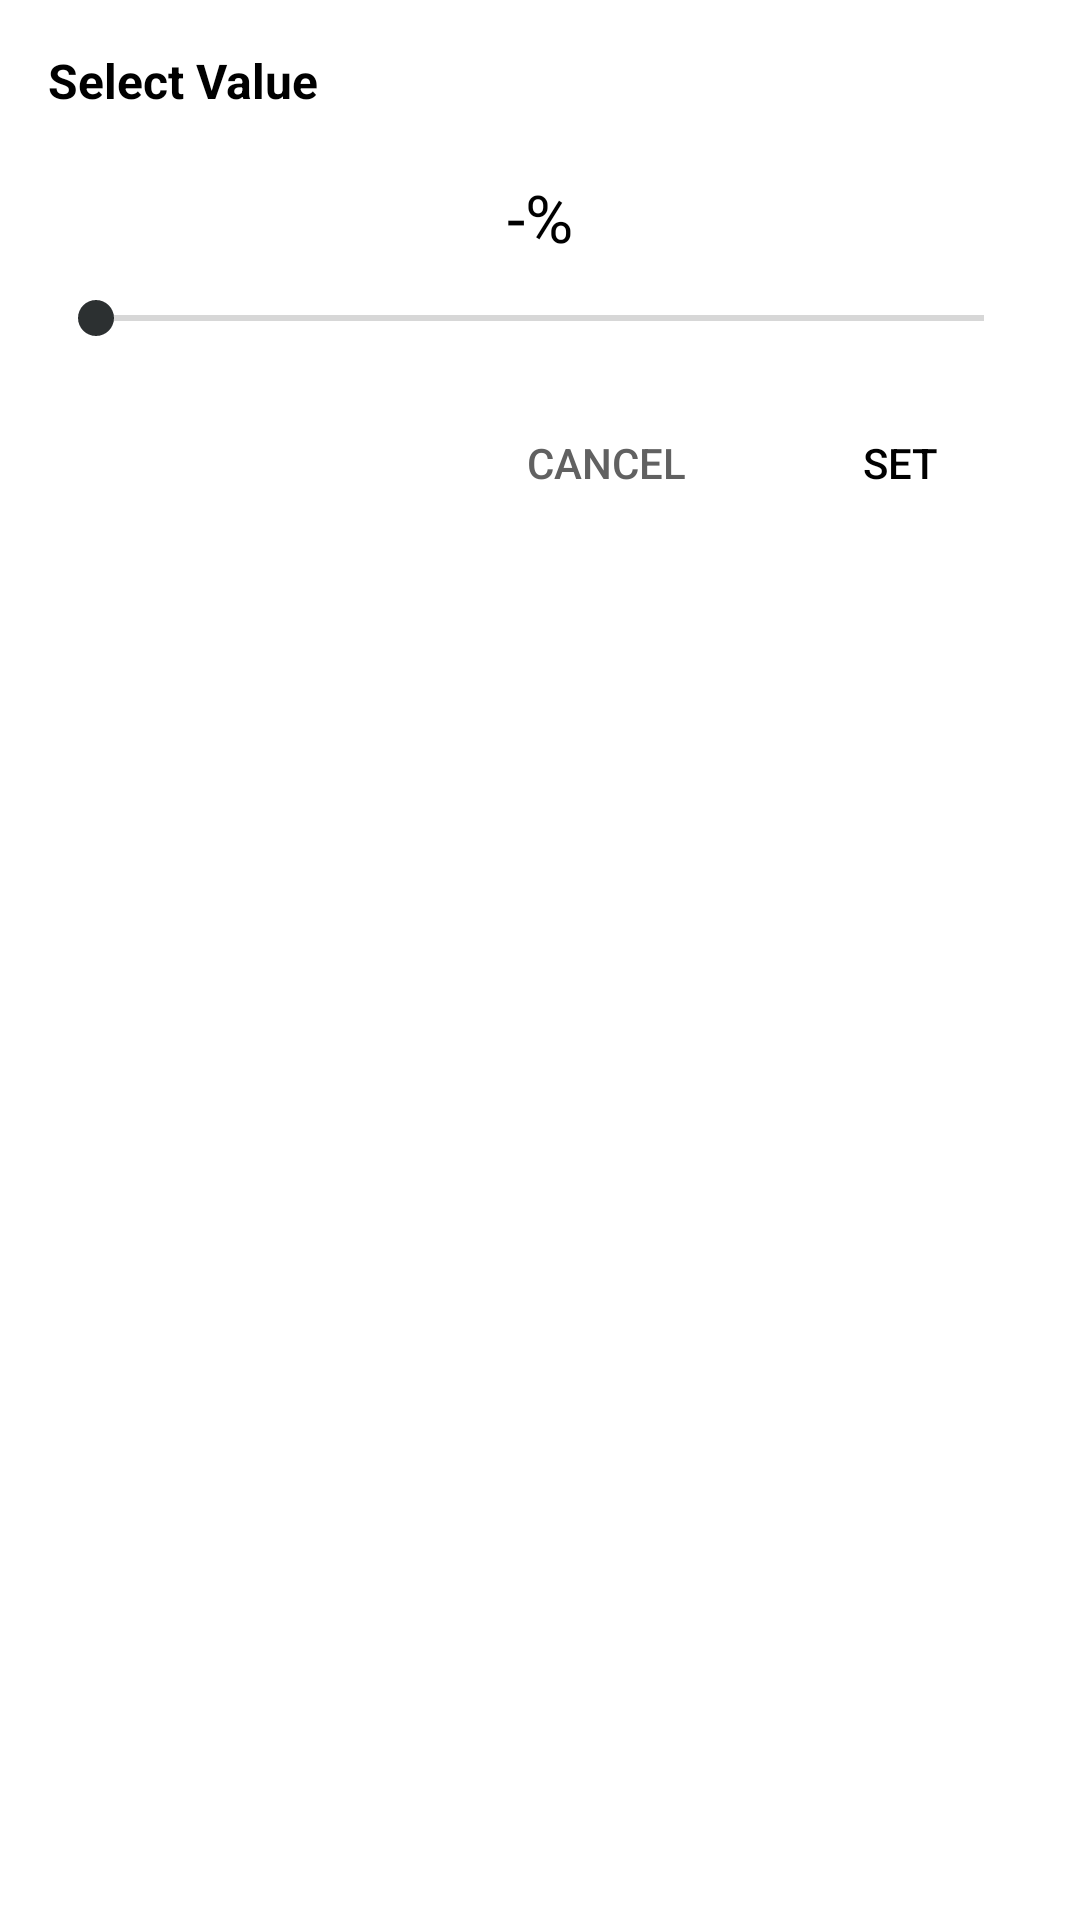

Reconstruct the res/layout file that produces this screen, plus the resources it refers to.
<!-- AndroidManifest.xml: application theme AppTheme -->
<!-- res/layout/dialog_set_percentage_picker.xml -->
<?xml version="1.0" encoding="utf-8"?>
<LinearLayout xmlns:android="http://schemas.android.com/apk/res/android"
    android:layout_width="match_parent"
    android:layout_height="wrap_content"
    android:background="@android:color/white"
    android:orientation="vertical"
    android:padding="16dp">

    <TextView
        android:id="@+id/txt_dialog_title"
        android:layout_width="match_parent"
        android:layout_height="wrap_content"
        android:text="Select Value"
        android:textStyle="bold"
        android:textColor="@android:color/black"
        android:textSize="@dimen/f16" />

    <TextView
        android:id="@+id/txt_percentage_value"
        android:layout_width="match_parent"
        android:layout_height="wrap_content"
        android:gravity="center"
        android:layout_marginTop="20dp"
        android:text="-%"
        android:textSize="@dimen/f22"
        android:textColor="@android:color/black"/>

    <SeekBar
        android:id="@+id/seekbar_percentage"
        android:layout_width="match_parent"
        android:layout_marginTop="10dp"
        android:layout_height="wrap_content" />

    <LinearLayout
        android:layout_width="match_parent"
        android:layout_height="wrap_content"
        android:layout_marginTop="16dp"
        android:gravity="right"
        android:orientation="horizontal">

        <Button
            android:id="@+id/btn_dialog_cancel"
            style="@style/Widget.AppCompat.Button.Borderless.Colored"
            android:layout_width="wrap_content"
            android:layout_height="wrap_content"
            android:layout_marginRight="10dp"
            android:includeFontPadding="false"
            android:text="Cancel"
            android:textColor="@color/blackText2"
            android:textSize="@dimen/f14" />

        <Button
            android:id="@+id/btn_dialog_save"
            style="@style/Widget.AppCompat.Button.Borderless.Colored"
            android:layout_width="wrap_content"
            android:layout_height="wrap_content"
            android:includeFontPadding="false"
            android:text="SET"
            android:textColor="@android:color/black"
            android:textSize="@dimen/f14" />
    </LinearLayout>
</LinearLayout>
<!-- resources referenced by this layout -->
<resources>
  <color name="blackText2">#616161</color>
  <dimen name="f14">14dp</dimen>
  <dimen name="f16">16dp</dimen>
  <dimen name="f22">22dp</dimen>
  <style name="AppTheme" parent="Theme.AppCompat.Light.DarkActionBar">
          
          <item name="colorPrimary">@color/colorPrimary</item>
          <item name="colorPrimaryDark">@color/colorPrimaryDark</item>
          <item name="colorAccent">@color/colorAccent</item>
      </style>
  <color name="colorPrimary">#DAA974</color>
  <color name="colorPrimaryDark">#DAA974</color>
  <color name="colorAccent">#2C3031</color>
</resources>
